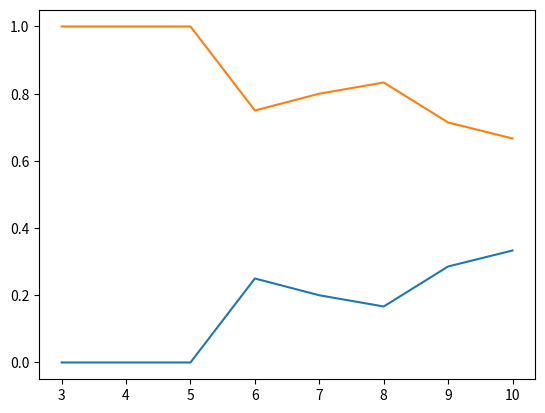

Generate this figure with matplotlib:
import numpy as np 
import random 
import matplotlib.pyplot as plt

No_of_trials = 10
No_of_coins = 2
t=[];res=[];rand_num=[]
grid = np.zeros([No_of_trials,No_of_coins])
for j in range(0,No_of_coins):
    rand_num.append(random.randint(0, 1))
print("random Numbers list",rand_num)
for i in range(1,No_of_trials+1):
    t.append([random.randint(0, 1),random.randint(0, 1)])
    result = res.append([(np.sum(t,0)/np.sum(t)),(np.sum(t,1)/np.sum(t))][0])
    
    #print(res[i-1][1])
print("outcomes ", t)
print("probability",res)
plt.plot(range(1,No_of_trials+1),res)
plt.show()

